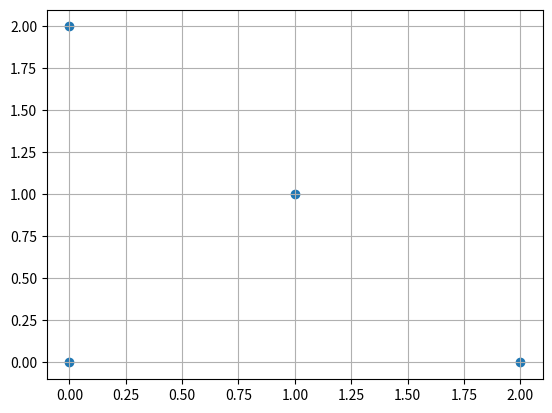

Python code for this plot:
import matplotlib.pyplot as plt
import numpy as np

data = np.array(
    [[0, 0], [0, 2], [2, 0], [1, 1]]
)

x, y = data.T
plt.scatter(x, y)

plt.grid(True)
plt.show()
